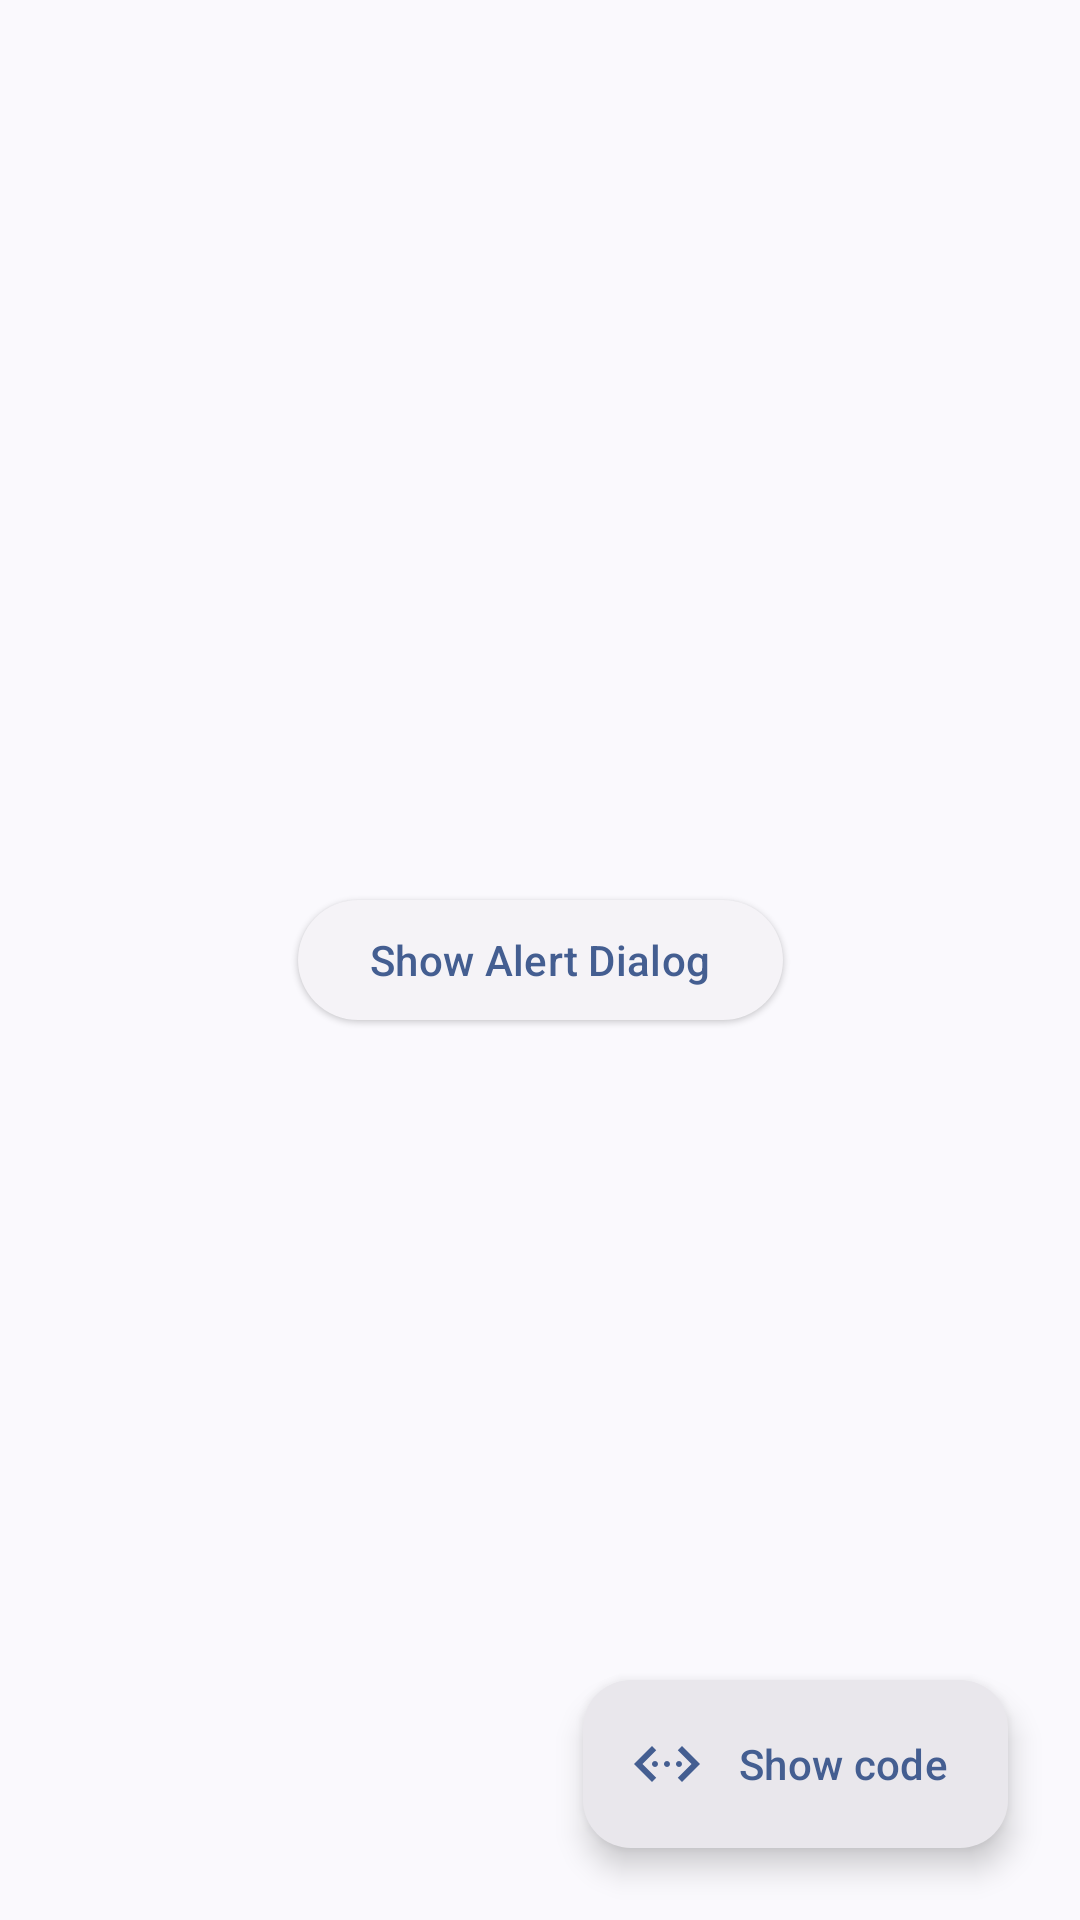

Write the Android layout XML for this screen, with the resource values it uses.
<!-- AndroidManifest.xml: application theme AppThemeActionBar -->
<!-- res/layout/activity_alert_dialog.xml -->
<?xml version="1.0" encoding="utf-8"?>
<androidx.constraintlayout.widget.ConstraintLayout xmlns:android="http://schemas.android.com/apk/res/android"
    xmlns:app="http://schemas.android.com/apk/res-auto"
    android:id="@+id/container"
    android:layout_width="match_parent"
    android:layout_height="match_parent">

    <com.google.android.material.button.MaterialButton
        android:id="@+id/button"
        style="@style/Widget.Material3.Button.ElevatedButton"
        android:layout_width="wrap_content"
        android:layout_height="wrap_content"
        android:text="@string/show_dialog"
        app:layout_constraintBottom_toBottomOf="parent"
        app:layout_constraintEnd_toEndOf="parent"
        app:layout_constraintStart_toStartOf="parent"
        app:layout_constraintTop_toTopOf="parent" />

    <com.google.android.material.floatingactionbutton.ExtendedFloatingActionButton
        android:id="@+id/floating_button_show_syntax"
        style="@style/Widget.Material3.ExtendedFloatingActionButton.Icon.Surface"
        android:layout_width="wrap_content"
        android:layout_height="wrap_content"
        android:layout_margin="24dp"
        android:contentDescription="@string/tooltip_show_code"
        android:text="@string/show_code"
        android:tooltipText="@string/tooltip_show_code"
        app:icon="@drawable/ic_code"
        app:layout_constraintBottom_toBottomOf="parent"
        app:layout_constraintEnd_toEndOf="parent" />
</androidx.constraintlayout.widget.ConstraintLayout>
<!-- resources referenced by this layout -->
<resources>
  <!-- drawable ic_code (drawable-anydpi) -->
  <vector xmlns:android="http://schemas.android.com/apk/res/android"
      android:width="24dp"
      android:height="24dp"
      android:viewportWidth="24"
      android:viewportHeight="24">
      <path
          android:fillColor="?android:textColorPrimary"
          android:pathData="M17 6l-1.41 1.41L20.17 12l-4.58 4.59L17 18l6-6zM8.41 7.41L7 6l-6 6 6 6 1.41-1.41L3.83 12z" />
      <path
          android:fillColor="?android:textColorPrimary"
          android:pathData="M8 11c0.552 0 1 0.448 1 1s-0.448 1-1 1-1-0.448-1-1 0.448-1 1-1zm4 0c0.552 0 1 0.448 1 1s-0.448 1-1 1-1-0.448-1-1 0.448-1 1-1zm4 0c0.552 0 1 0.448 1 1s-0.448 1-1 1-1-0.448-1-1 0.448-1 1-1z" />
  </vector>
  <string name="show_code">Show code</string>
  <string name="show_dialog">Show Alert Dialog</string>
  <string name="tooltip_show_code">Show code syntax</string>
  <style name="AppThemeActionBar" parent="Theme.Material3.DynamicColors.DayNight">
          <item name="android:windowDrawsSystemBarBackgrounds">true</item>
          <item name="android:windowLightStatusBar">true</item>
          <item name="actionBarStyle">@style/actionBarStyle</item>
          <item name="android:statusBarColor">?attr/colorSurface</item>
          <item name="android:navigationBarColor">?attr/colorSurface</item>
          <item name="dialogCornerRadius">28dp</item>
          <item name="alertDialogTheme">@style/ThemeOverlay.Material3.MaterialAlertDialog</item>
          <item name="switchPreferenceCompatStyle">@style/switchPreferenceCompatStyle</item>
      </style>
  <style name="actionBarStyle" parent="@style/Widget.Material3.ActionBar.Solid">
          <item name="background">@android:color/transparent</item>
      </style>
  <style name="switchPreferenceCompatStyle" parent="@style/Preference.SwitchPreferenceCompat.Material">
          <item name="widgetLayout">@layout/preference_switch_widget_layout</item>
      </style>
</resources>
